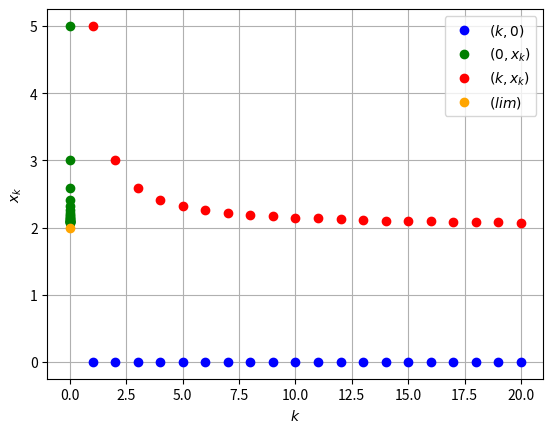

Source code (Python):
#!/usr/bin/env python

import matplotlib.pyplot as plt
import numpy as np
import math
from sympy import *


n = Symbol("n")


def sequence(n):
    return (16 ** (1 / n) - 1) / (4 ** (1 / n) - 1)
    
def plot_points(m):
    x = np.arange(1, m+1)
    y = sequence(x)

    # (k, 0) - blue colour
    plt.plot(x, np.zeros_like(x), 'bo', label='$(k, 0)$')
    # (0, x_k) - green color
    plt.plot(np.zeros_like(x), y, 'go', label='$(0, x_k)$')
    # (k, x_k) - red color
    plt.plot(x, y, 'ro', label='$(k, x_k)$')

    lim_value = limit((16 ** (1 / n) - 1) / (4 ** (1 / n) - 1), n, oo)
    plt.plot(0, lim_value, 'o', color='orange', label='$(lim)$')  # Точка предела

    plt.xlabel('$k$')
    plt.ylabel('$x_k$')
    plt.legend()
    plt.grid()
    plt.show()

m = 20 # number of points
plot_points(m)

a = limit((16 ** (1 / n) - 1) / (4 ** (1 / n) - 1), n, oo)
print(a)
